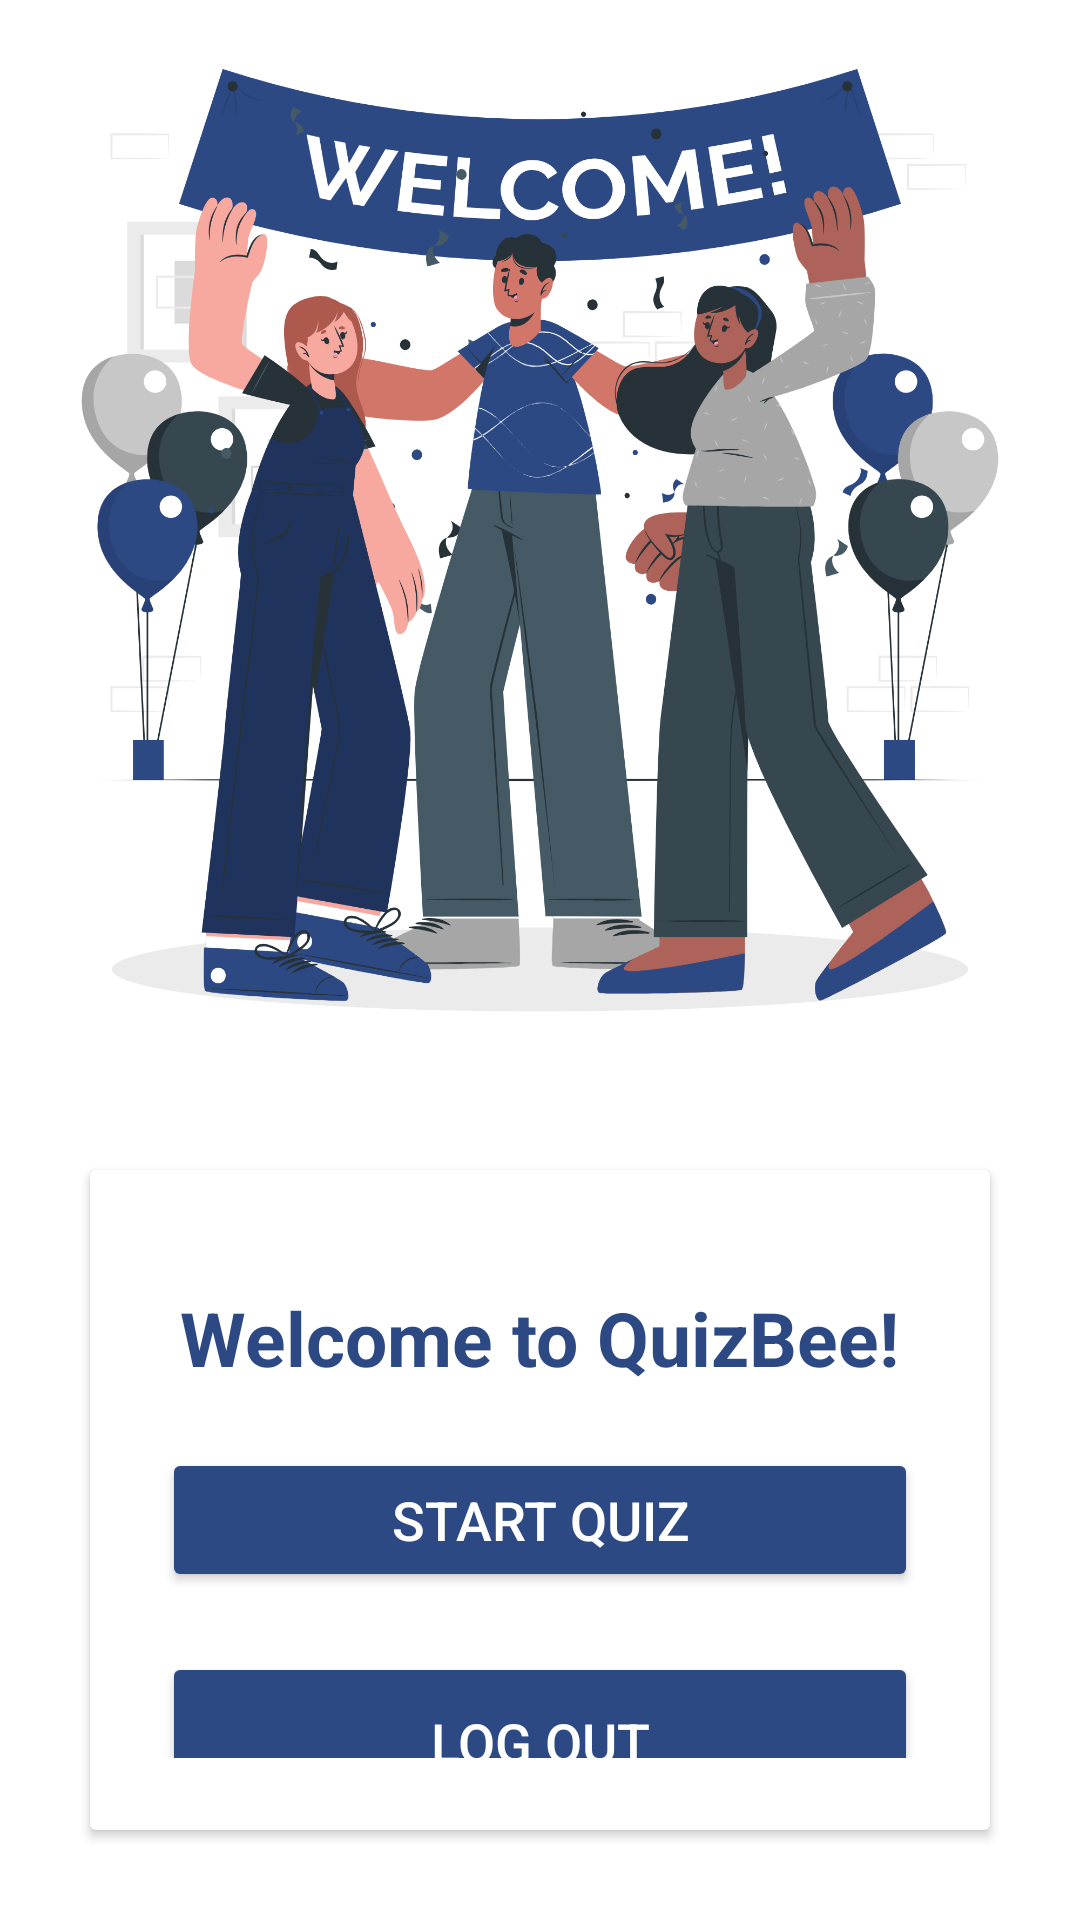

The Android layout XML behind this screen, and the referenced resources:
<!-- AndroidManifest.xml: application theme Theme.MyApplication -->
<!-- res/layout/activity_landing_page.xml -->
<?xml version="1.0" encoding="utf-8"?>
<LinearLayout
    xmlns:android="http://schemas.android.com/apk/res/android"
    xmlns:app="http://schemas.android.com/apk/res-auto"
    xmlns:tools="http://schemas.android.com/tools"
    android:layout_width="match_parent"
    android:layout_height="match_parent"
    android:orientation="vertical"
    android:gravity="center"
    android:background="@color/white"
    tools:context=".LandingPageActivity">

    <ImageView
        android:layout_width="wrap_content"
        android:layout_height="360dp"
        android:layout_gravity="center"
        android:layout_marginTop="0dp"
        android:contentDescription="Welcome Image"
        android:src="@drawable/wel2" />

    <androidx.cardview.widget.CardView
        android:layout_width="match_parent"
        android:layout_height="wrap_content"
        android:layout_margin="30dp">

        <LinearLayout
            android:layout_width="match_parent"
            android:layout_height="wrap_content"
            android:layout_gravity="center_horizontal"
            android:background="@drawable/custom_edittext"
            android:orientation="vertical"
            android:padding="24dp">

            <TextView
                android:id="@+id/TextView"
                android:layout_width="wrap_content"
                android:layout_height="wrap_content"
                android:layout_gravity="center"
                android:layout_marginTop="15dp"
                android:text="Welcome to QuizBee!"
                android:textAlignment="center"
                android:textColor="@color/blue"
                android:textSize="25sp"
                android:textStyle="bold" />

            <Button
                android:id="@+id/startQuizButton"
                android:layout_width="match_parent"
                android:layout_height="wrap_content"
                android:layout_marginTop="20dp"
                android:backgroundTint="@color/blue"
                android:text="@string/start_quiz"
                android:textColor="@color/white"
                android:textSize="18sp"
                app:cornerRadius="20dp" />

            <Button
                android:id="@+id/logOut"
                android:layout_width="match_parent"
                android:layout_height="60dp"
                android:layout_marginTop="20dp"
                android:backgroundTint="@color/blue"
                android:text="@string/log_out"
                android:textColor="@color/white"
                android:textSize="18sp"
                app:cornerRadius="20dp" />

            <Button
                android:id="@+id/deleteAccountButton"
                android:layout_width="match_parent"
                android:layout_height="60dp"
                android:layout_marginTop="20dp"
                android:backgroundTint="@color/blue"
                android:text="@string/delete_account"
                android:textColor="@color/white"
                android:textSize="18sp"
                app:cornerRadius="20dp" />

            <TextView
                android:id="@+id/previousScoresTextView"
                android:layout_width="wrap_content"
                android:layout_height="wrap_content"
                android:layout_marginTop="15dp"
                android:text="@string/previous_scores"
                android:textAlignment="center"
                android:textColor="@color/blue"
                android:textSize="25sp"
                android:textStyle="bold" />

            <TextView
                android:id="@+id/quizScoresTextView"
                android:layout_width="wrap_content"
                android:layout_height="wrap_content"
                android:layout_marginTop="15dp"
                android:textColor="@color/blue"
                android:textSize="15sp"
                android:textStyle="bold" />
        </LinearLayout>
    </androidx.cardview.widget.CardView>
</LinearLayout>
<!-- resources referenced by this layout -->
<resources>
  <color name="blue">#2D4984</color>
  <color name="white">#FFFFFFFF</color>
  <!-- drawable wel2: png bitmap (drawable, 589188 bytes) -->
  <string name="delete_account">Delete Account</string>
  <string name="log_out">LOG OUT</string>
  <string name="previous_scores">Previous Scores:</string>
  <string name="start_quiz">Start Quiz</string>
  <style name="Theme.MyApplication" parent="Theme.AppCompat.Light.NoActionBar">
          <item name="colorPrimaryDark">@color/blue</item>
      </style>
</resources>
